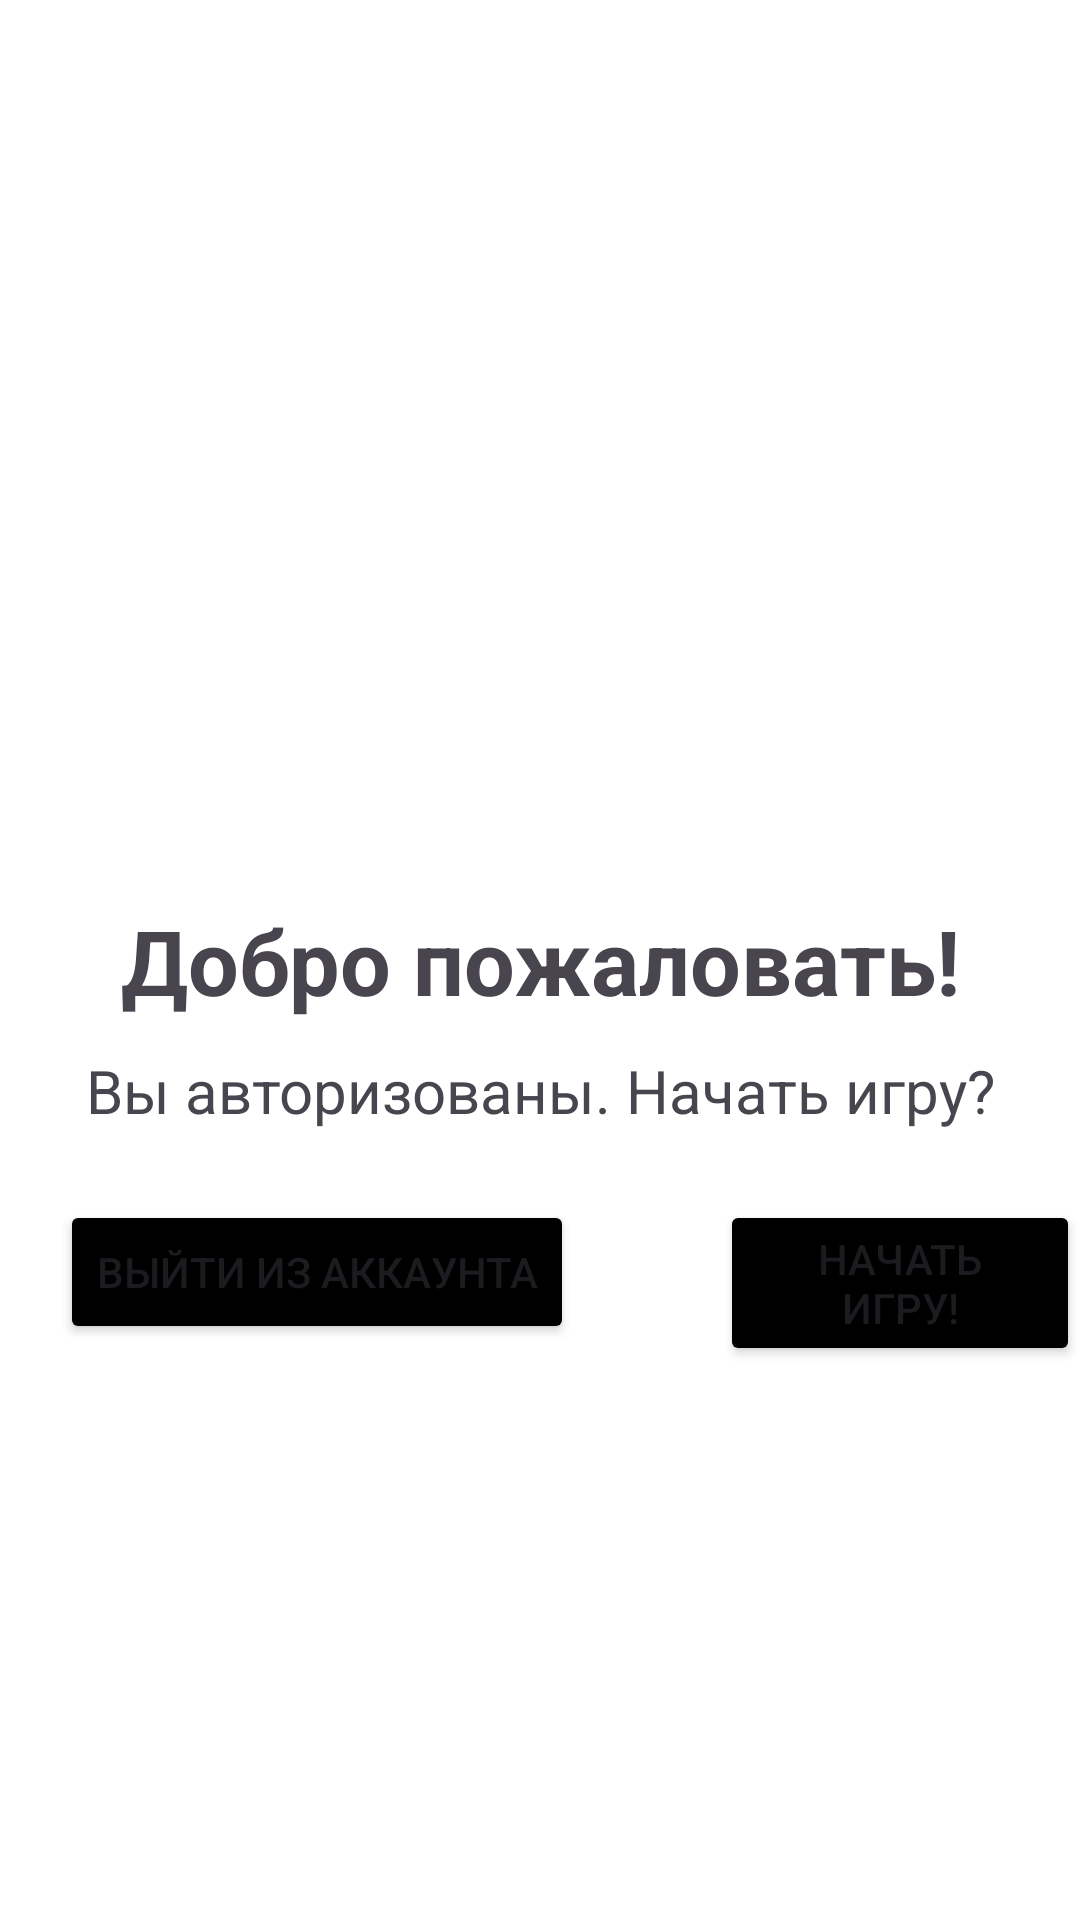

This screen was rendered from an Android layout file. Write that file and the resources it references.
<!-- AndroidManifest.xml: application theme Theme.SlayTheTrash -->
<!-- res/layout/welcome_window.xml -->
<?xml version="1.0" encoding="utf-8"?>
<FrameLayout xmlns:android="http://schemas.android.com/apk/res/android"
    xmlns:app="http://schemas.android.com/apk/res-auto"
    android:layout_width="match_parent"
    android:id="@+id/layout"
    android:layout_height="wrap_content">

    <ImageView
        android:id="@+id/imageView"
        android:layout_width="match_parent"
        android:layout_height="match_parent"
        android:background="#FFFFFF"
        android:backgroundTint="#FFFFFF"
        android:scaleType="fitXY" />

    <TextView
        android:id="@+id/MainView"
        android:layout_width="match_parent"
        android:layout_height="wrap_content"
        android:layout_marginTop="300dp"
        android:text="Добро пожаловать!"
        android:textAlignment="center"
        android:textSize="30sp"
        android:textStyle="bold" />

    <TextView
        android:id="@+id/textView"
        android:layout_width="match_parent"
        android:layout_height="wrap_content"
        android:layout_marginTop="350dp"
        android:text="Вы авторизованы. Начать игру?"
        android:textAlignment="center"
        android:textSize="20sp" />

    <Button
        android:id="@+id/btn_logout"
        android:layout_width="wrap_content"
        android:layout_height="wrap_content"
        android:layout_below="@+id/textView"
        android:layout_alignParentEnd="true"
        android:layout_marginTop="400sp"
        android:layout_marginStart="20sp"
        android:layout_marginEnd="8dp"
        android:backgroundTint="#000000"
        android:text="Выйти из аккаунта" />

    <Button
        android:id="@+id/btn_continue"
        android:layout_width="wrap_content"
        android:layout_height="wrap_content"
        android:layout_below="@+id/textView"
        android:layout_alignParentStart="true"
        android:layout_marginStart="240dp"
        android:layout_marginTop="400sp"
        android:backgroundTint="#000000"
        android:text="Начать игру!" />

</FrameLayout>
<!-- resources referenced by this layout -->
<resources>
  <style name="Theme.SlayTheTrash" parent="Base.Theme.SlayTheTrash" />
  <style name="Base.Theme.SlayTheTrash" parent="Theme.Material3.DayNight.NoActionBar">
          
          
      </style>
</resources>
